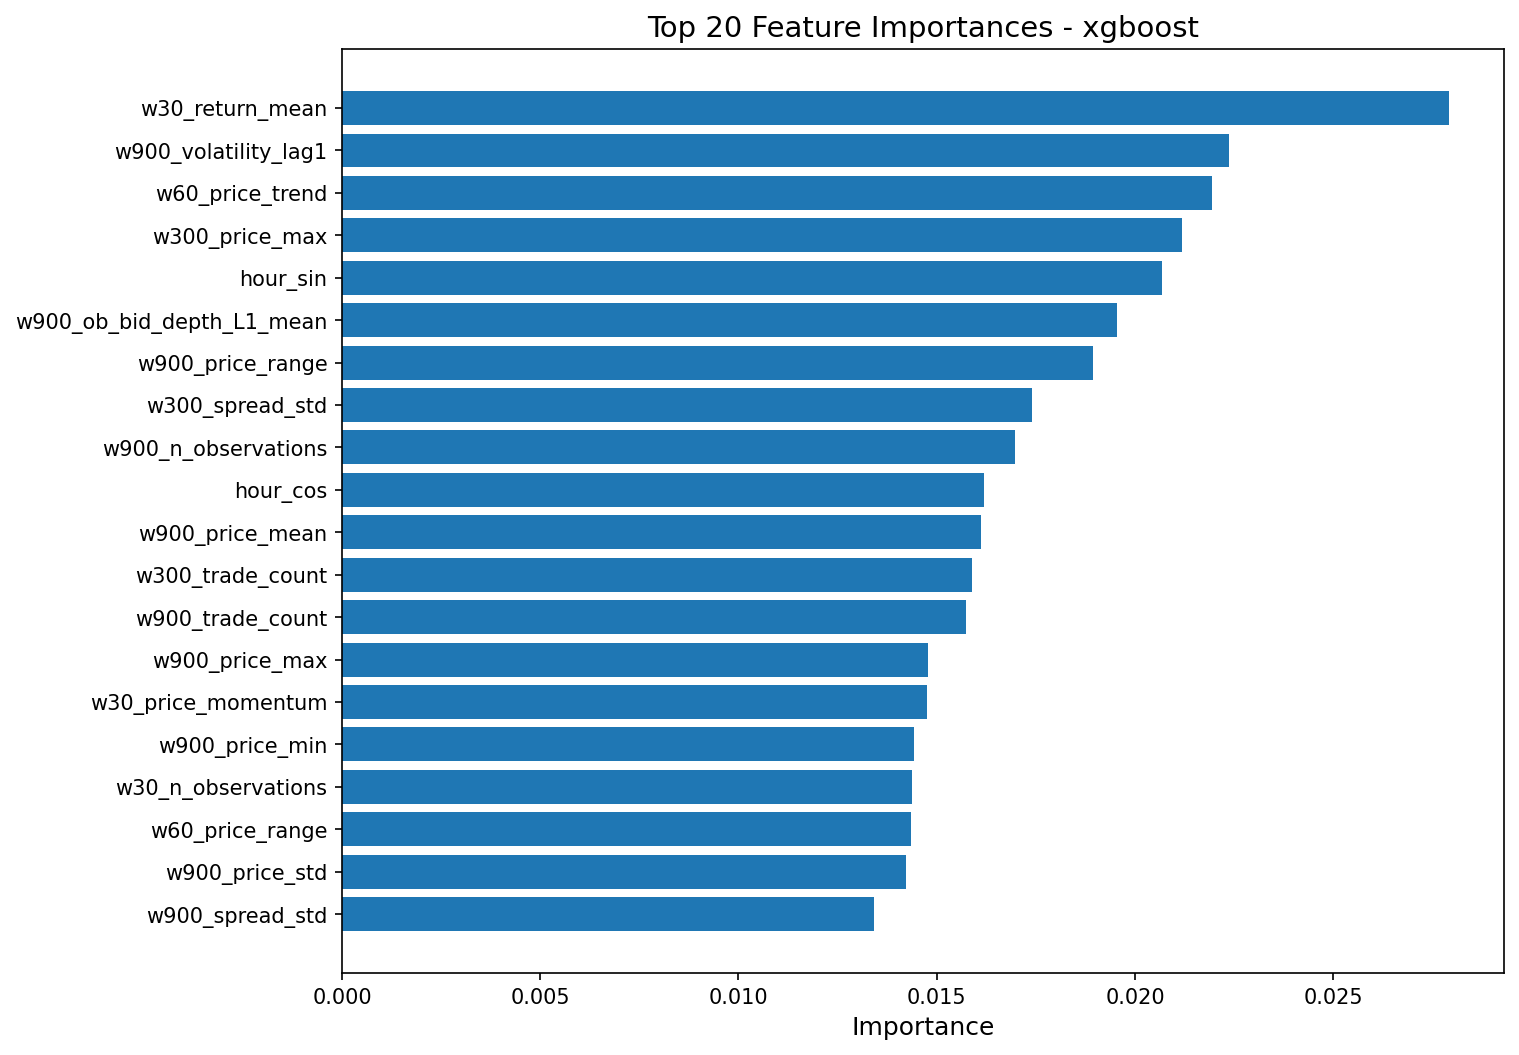

Values plotted in this chart, from the file beside it:
feature, importance
w30_return_mean, 0.02792
w900_volatility_lag1, 0.02238
w60_price_trend, 0.02194
w300_price_max, 0.02119
hour_sin, 0.02068
w900_ob_bid_depth_L1_mean, 0.01955
w900_price_range, 0.01893
w300_spread_std, 0.01741
w900_n_observations, 0.01698
hour_cos, 0.01619
w900_price_mean, 0.01613
w300_trade_count, 0.01589
w900_trade_count, 0.01573
w900_price_max, 0.01478
w30_price_momentum, 0.01474
w900_price_min, 0.01444
w30_n_observations, 0.01437
w60_price_range, 0.01434
w900_price_std, 0.01423
w900_spread_std, 0.01343
w900_tick_rate, 0.01316
w60_trade_volume, 0.01311
w60_spread_std, 0.01302
w900_ob_ask_depth_L1_mean, 0.01279
w300_tick_rate, 0.01261
w900_return_std, 0.01199
w300_ob_depth_imbalance_L1, 0.01162
w300_return_skew, 0.01155
w300_return_std, 0.0112
w60_return_std, 0.01111
w60_price_std, 0.01093
w900_trade_volume, 0.01065
w300_n_observations, 0.01056
w900_avg_tick_interval, 0.01054
w900_tick_interval_std, 0.01054
w30_spread_std, 0.0104
w300_ob_microprice_mean, 0.0102
w60_return_mean, 0.01007
w300_tick_interval_std, 0.009689
w300_price_min, 0.009536
w900_price_momentum, 0.009369
w60_avg_trade_size, 0.009357
w900_spread_mean, 0.009255
w300_ob_bid_depth_L1_mean, 0.009218
w300_price_std, 0.009078
w300_spread_mean, 0.009052
w300_trade_volume, 0.009037
w900_return_kurt, 0.008934
w60_ob_microprice_std, 0.008899
w300_avg_tick_interval, 0.008899
w900_ob_depth_imbalance_L1, 0.008794
w300_volatility_lag1, 0.008703
w300_price_trend, 0.008617
w60_price_max, 0.008585
w60_ob_ask_depth_L1_mean, 0.008297
w900_ob_microprice_mean, 0.00822
w60_avg_tick_interval, 0.008037
w900_ob_microprice_std, 0.008012
w300_ob_microprice_std, 0.007989
w60_tick_rate, 0.00779
... 51 more rows
